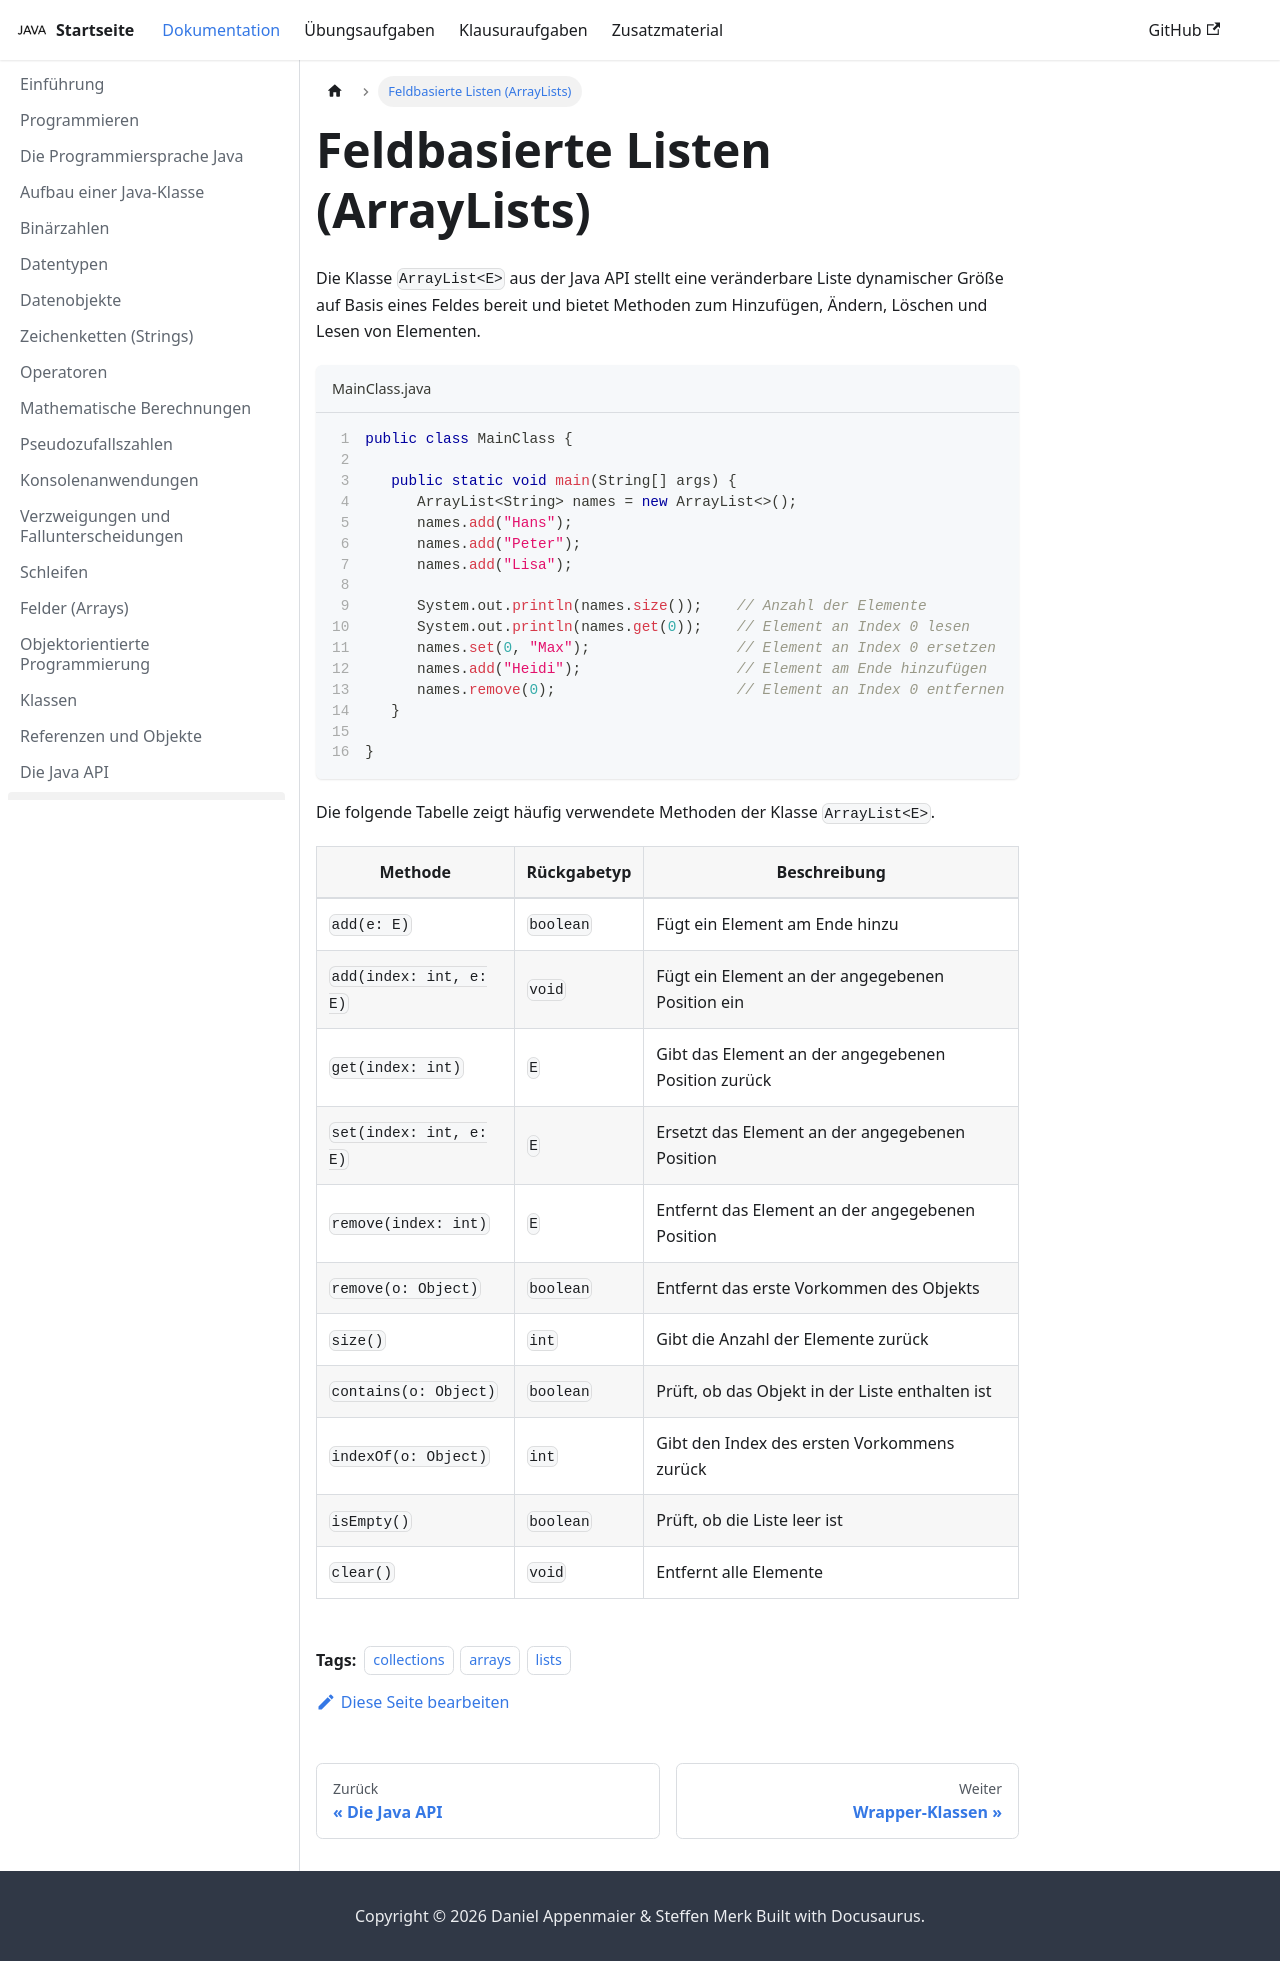

repository: jappuccini/java-docs · page: production/documentation/array-lists/index.html · generator: docusaurus

---
title: Feldbasierte Listen (ArrayLists)
description: ''
sidebar_position: 141
tags: [collections, arrays, lists]
---

Die Klasse `ArrayList<E>` aus der Java API stellt eine veränderbare Liste
dynamischer Größe auf Basis eines Feldes bereit und bietet Methoden zum
Hinzufügen, Ändern, Löschen und Lesen von Elementen.

```java title="MainClass.java" showLineNumbers
public class MainClass {

   public static void main(String[] args) {
      ArrayList<String> names = new ArrayList<>();
      names.add("Hans");
      names.add("Peter");
      names.add("Lisa");

      System.out.println(names.size());    // Anzahl der Elemente
      System.out.println(names.get(0));    // Element an Index 0 lesen
      names.set(0, "Max");                 // Element an Index 0 ersetzen
      names.add("Heidi");                  // Element am Ende hinzufügen
      names.remove(0);                     // Element an Index 0 entfernen
   }

}
```

Die folgende Tabelle zeigt häufig verwendete Methoden der Klasse `ArrayList<E>`.

| Methode                 | Rückgabetyp | Beschreibung                                        |
| ----------------------- | ----------- | --------------------------------------------------- |
| `add(e: E)`             | `boolean`   | Fügt ein Element am Ende hinzu                      |
| `add(index: int, e: E)` | `void`      | Fügt ein Element an der angegebenen Position ein    |
| `get(index: int)`       | `E`         | Gibt das Element an der angegebenen Position zurück |
| `set(index: int, e: E)` | `E`         | Ersetzt das Element an der angegebenen Position     |
| `remove(index: int)`    | `E`         | Entfernt das Element an der angegebenen Position    |
| `remove(o: Object)`     | `boolean`   | Entfernt das erste Vorkommen des Objekts            |
| `size()`                | `int`       | Gibt die Anzahl der Elemente zurück                 |
| `contains(o: Object)`   | `boolean`   | Prüft, ob das Objekt in der Liste enthalten ist     |
| `indexOf(o: Object)`    | `int`       | Gibt den Index des ersten Vorkommens zurück         |
| `isEmpty()`             | `boolean`   | Prüft, ob die Liste leer ist                        |
| `clear()`               | `void`      | Entfernt alle Elemente                              |
